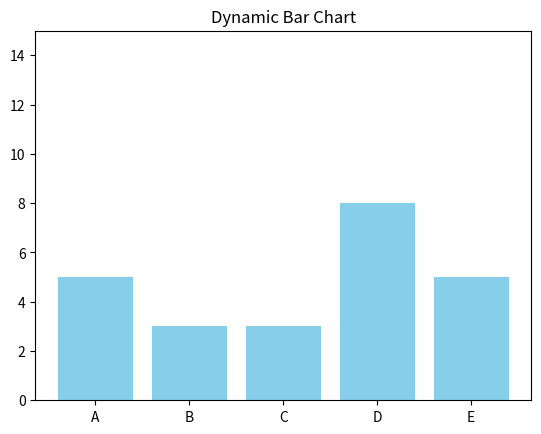

Here is the Python script that generated this plot:
import matplotlib.pyplot as plt
import numpy as np
from matplotlib.animation import FuncAnimation

categories = ['A', 'B', 'C', 'D', 'E']
values = np.random.randint(1, 10, size=len(categories))

fig, ax = plt.subplots()
bars = ax.bar(categories, values, color='skyblue')
ax.set_ylim(0, 15)
ax.set_title("Dynamic Bar Chart")

def update(frame):
    new_values = np.random.randint(1, 15, size=len(categories))
    for bar, new_val in zip(bars, new_values):
        bar.set_height(new_val)
    return bars


ani = FuncAnimation(fig, update, frames=50, interval=500, blit=False)

plt.show()
